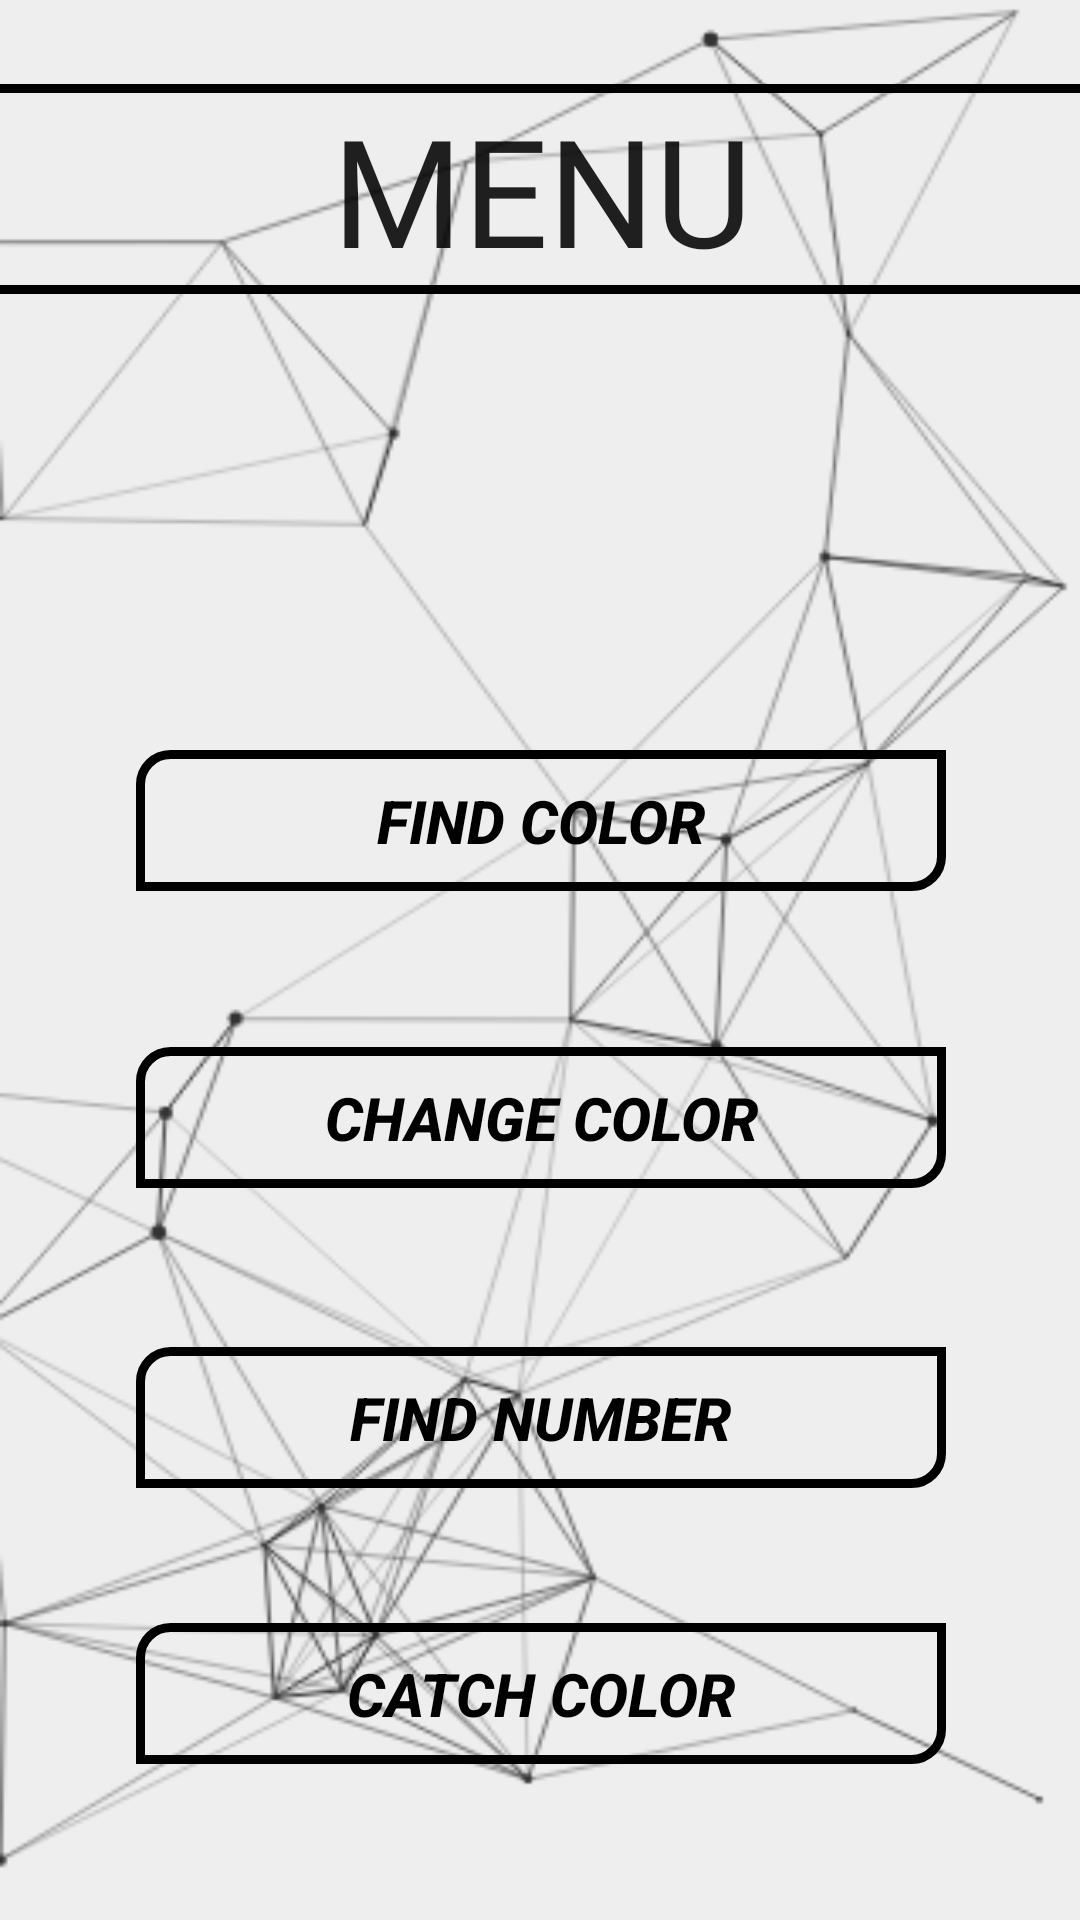

Produce the Android XML layout that renders to this screen, including the resource entries it uses.
<!-- AndroidManifest.xml: application theme Theme.ReactionRush -->
<!-- res/layout/activity_menu.xml -->
<?xml version="1.0" encoding="utf-8"?>
<androidx.constraintlayout.widget.ConstraintLayout xmlns:android="http://schemas.android.com/apk/res/android"
    xmlns:app="http://schemas.android.com/apk/res-auto"
    xmlns:tools="http://schemas.android.com/tools"
    android:layout_width="match_parent"
    android:layout_height="match_parent"
    android:background="@drawable/cool_background"
    android:id="@+id/menu"
    tools:context=".Menu">

    <TextView
        android:id="@+id/textView"
        android:layout_width="370dp"
        android:layout_height="70dp"
        android:background="@drawable/menu_button4"
        android:fontFamily="@font/gamefontt"
        android:gravity="center"
        android:text="MENU"
        android:textAlignment="center"
        android:textAppearance="@style/TextAppearance.AppCompat.Body2"
        android:textSize="50sp"
        app:layout_constraintBottom_toBottomOf="parent"
        app:layout_constraintEnd_toEndOf="parent"
        app:layout_constraintHorizontal_bias="0.487"
        app:layout_constraintStart_toStartOf="parent"
        app:layout_constraintTop_toTopOf="parent"
        app:layout_constraintVertical_bias="0.049" />

    <Button
        android:id="@+id/button2"
        android:layout_width="270dp"
        android:layout_height="47dp"
        android:layout_marginTop="152dp"
        android:background="@drawable/menu_button3"
        android:text="Find Color"
        android:textColor="@color/black"
        android:textSize="20sp"
        android:textStyle="italic|bold"
        app:backgroundTint="@null"
        app:layout_constraintEnd_toEndOf="@+id/textView"
        app:layout_constraintStart_toStartOf="@+id/textView"
        app:layout_constraintTop_toBottomOf="@+id/textView" />

    <Button
        android:id="@+id/button3"
        android:layout_width="270dp"
        android:layout_height="47dp"
        android:layout_marginTop="52dp"
        android:background="@drawable/menu_button3"
        android:text="Change color"
        android:textColor="@color/black"
        android:textSize="20sp"
        android:textStyle="italic|bold"
        app:backgroundTint="@null"
        app:layout_constraintEnd_toEndOf="@+id/button2"
        app:layout_constraintHorizontal_bias="0.0"
        app:layout_constraintStart_toStartOf="@+id/button2"
        app:layout_constraintTop_toBottomOf="@+id/button2" />

    <Button
        android:id="@+id/button4"
        android:layout_width="270dp"
        android:layout_height="47dp"
        android:layout_marginTop="152dp"
        android:background="@drawable/menu_button3"
        android:text="Find Number"
        android:textColor="@color/black"
        android:textSize="20sp"
        android:textStyle="italic|bold"
        app:backgroundTint="@null"
        app:layout_constraintEnd_toEndOf="@+id/button2"
        app:layout_constraintHorizontal_bias="0.0"
        app:layout_constraintStart_toStartOf="@+id/button2"
        app:layout_constraintTop_toBottomOf="@+id/button2" />

    <Button
        android:id="@+id/button5"
        android:layout_width="270dp"
        android:layout_height="47dp"
        android:layout_marginTop="244dp"
        android:background="@drawable/menu_button3"
        android:text="CATCH COLOR"
        android:textColor="@color/black"
        android:textSize="20sp"
        android:textStyle="italic|bold"
        app:backgroundTint="@null"
        app:layout_constraintEnd_toEndOf="@+id/button2"
        app:layout_constraintHorizontal_bias="0.0"
        app:layout_constraintStart_toStartOf="@+id/button2"
        app:layout_constraintTop_toBottomOf="@+id/button2" />

</androidx.constraintlayout.widget.ConstraintLayout>
<!-- resources referenced by this layout -->
<resources>
  <color name="black">#000000</color>
  <!-- drawable cool_background: png bitmap (drawable, 43909 bytes) -->
  <!-- drawable menu_button3 (drawable) -->
  <?xml version="1.0" encoding="utf-8"?>
  <shape android:shape="rectangle" xmlns:android="http://schemas.android.com/apk/res/android">
  
      <solid android:color="@android:color/transparent" />
  
      <stroke
          android:width="3dp"
          android:color="#000000" />
  
      <corners android:topLeftRadius="10dp"
          android:bottomRightRadius="10dp"/>
  
  </shape>
  <!-- drawable menu_button4 (drawable) -->
  <?xml version="1.0" encoding="utf-8"?>
  <shape android:shape="rectangle" xmlns:android="http://schemas.android.com/apk/res/android">
  
      <solid android:color="@android:color/transparent" />
  
      <stroke
          android:width="3dp"
          android:color="#000000" />
  
  
  </shape>
  <style name="Theme.ReactionRush" parent="Theme.MaterialComponents.DayNight.NoActionBar">
          
          <item name="colorPrimary">@color/purple_500</item>
          <item name="colorPrimaryVariant">@color/purple_700</item>
          <item name="colorOnPrimary">@color/white</item>
          
          <item name="colorSecondary">@color/teal_200</item>
          <item name="colorSecondaryVariant">@color/teal_700</item>
          <item name="colorOnSecondary">@color/black</item>
          
          <item name="android:statusBarColor" tools:targetApi="l">?attr/colorPrimaryVariant</item>
          
      </style>
  <color name="purple_500">#FF6200EE</color>
  <color name="purple_700">#FF3700B3</color>
  <color name="white">#FFFFFFFF</color>
  <color name="teal_200">#FF03DAC5</color>
  <color name="teal_700">#FF018786</color>
</resources>
